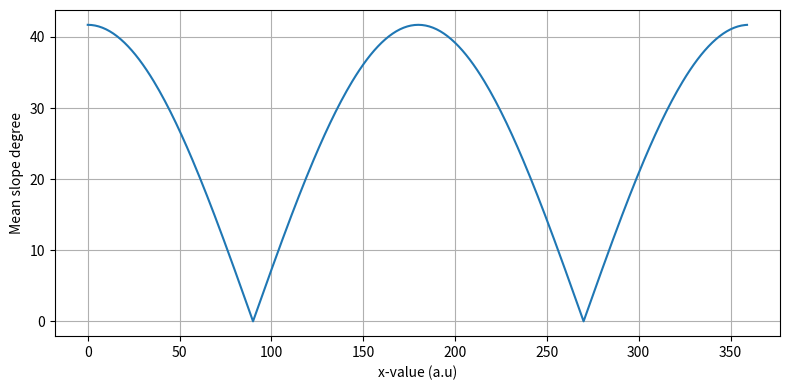

Source code (Python):
import numpy as np
import matplotlib.pyplot as plt


psi_deg = np.arange(0, 360)
psi_rad = psi_deg*np.pi/180

psi_0 = np.zeros_like(psi_deg)

theta_deg = 20
theta_rad = theta_deg*np.pi/180

# We consider two planes with pitch 20 degrees.
# We keep one fix, and rotate the other 360 degrees
# Add them for each configuration, and calculate the resultant angle

new_angle = np.tan(theta_rad)*np.abs(2*np.cos(psi_rad - psi_0))
new_angle_deg = new_angle*180/np.pi

fig, ax = plt.subplots(figsize=(8, 4))
ax.plot(new_angle_deg)

# ax.set_title("Histogram of Mean Slope (degrees)")
ax.set_xlabel("x-value (a.u)")
ax.set_ylabel("Mean slope degree")
ax.grid()

fig.tight_layout()

# Save the figure
save_path = "test2.png"
fig.savefig(save_path)
plt.close(fig)
